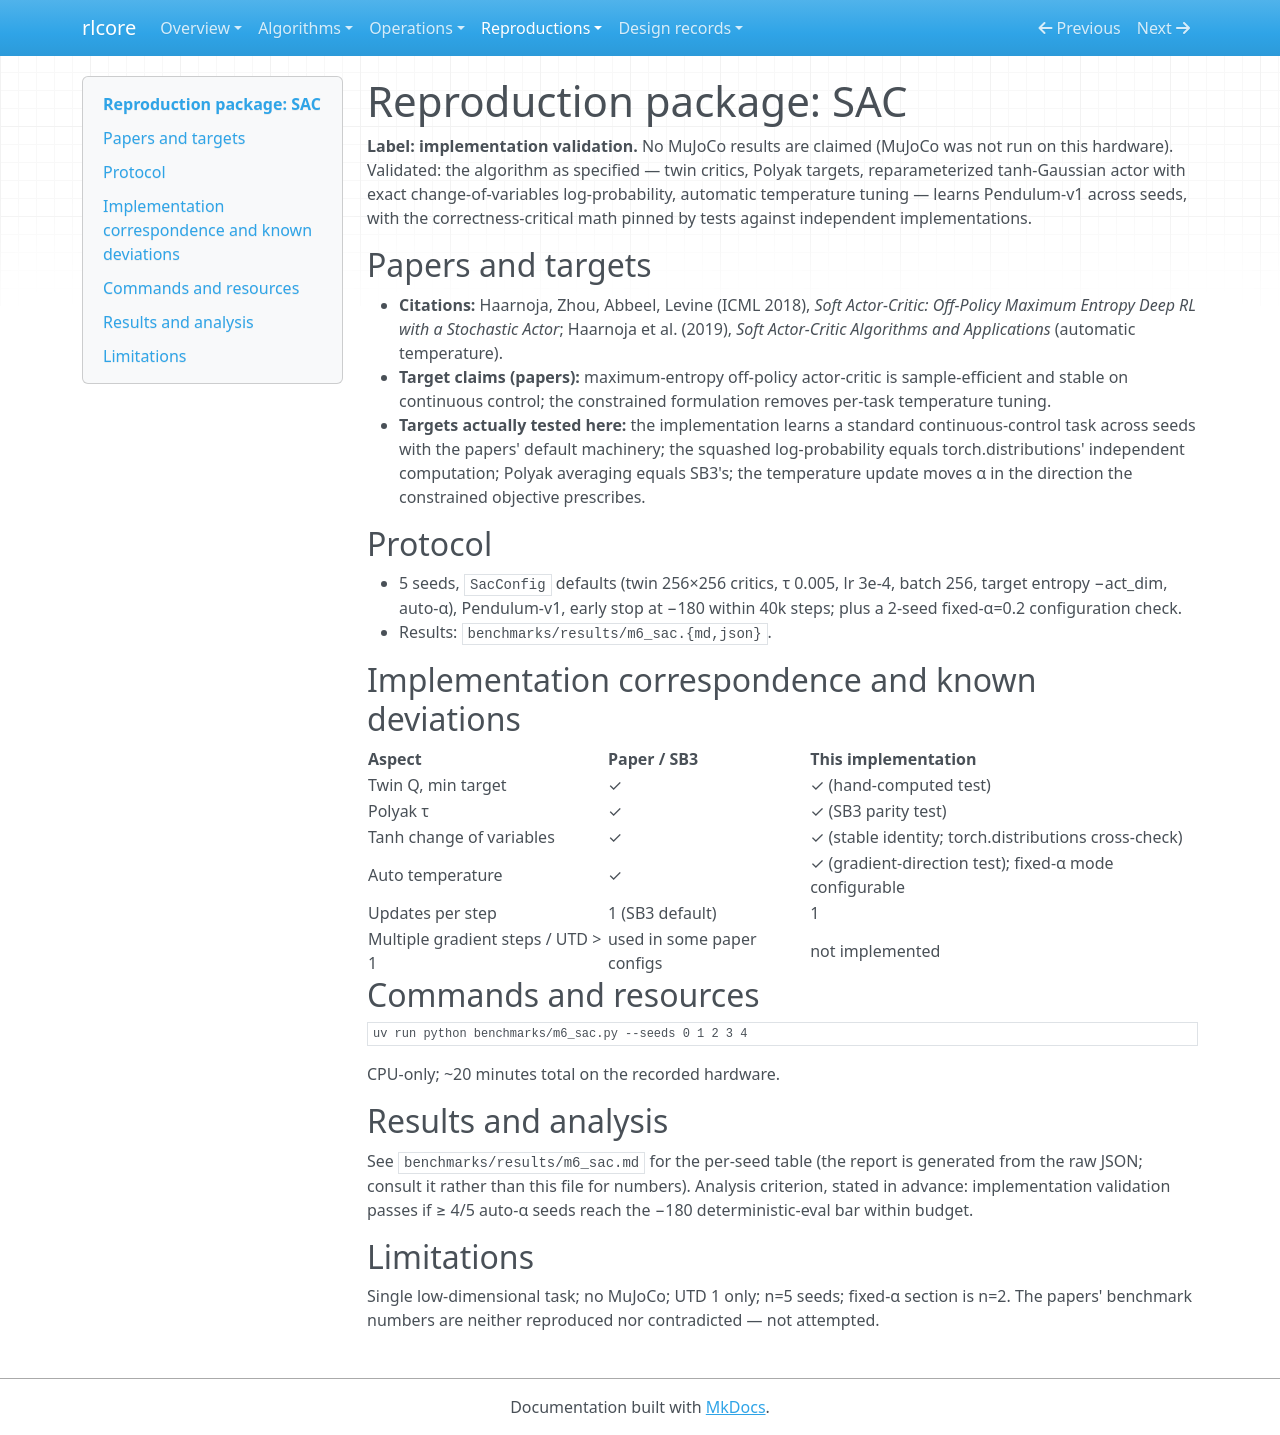

repository: winnerr-ca/ai-research-lab · page: reproductions/repro-sac/index.html · generator: mkdocs

# Reproduction package: SAC

**Label: implementation validation.** No MuJoCo results are claimed
(MuJoCo was not run on this hardware). Validated: the algorithm as
specified — twin critics, Polyak targets, reparameterized tanh-Gaussian
actor with exact change-of-variables log-probability, automatic
temperature tuning — learns Pendulum-v1 across seeds, with the
correctness-critical math pinned by tests against independent
implementations.

## Papers and targets

- **Citations:** Haarnoja, Zhou, Abbeel, Levine (ICML 2018), *Soft
  Actor-Critic: Off-Policy Maximum Entropy Deep RL with a Stochastic
  Actor*; Haarnoja et al. (2019), *Soft Actor-Critic Algorithms and
  Applications* (automatic temperature).
- **Target claims (papers):** maximum-entropy off-policy actor-critic is
  sample-efficient and stable on continuous control; the constrained
  formulation removes per-task temperature tuning.
- **Targets actually tested here:** the implementation learns a standard
  continuous-control task across seeds with the papers' default
  machinery; the squashed log-probability equals torch.distributions'
  independent computation; Polyak averaging equals SB3's; the temperature
  update moves α in the direction the constrained objective prescribes.

## Protocol

- 5 seeds, `SacConfig` defaults (twin 256×256 critics, τ 0.005, lr 3e-4,
  batch 256, target entropy −act_dim, auto-α), Pendulum-v1, early stop at
  −180 within 40k steps; plus a 2-seed fixed-α=0.2 configuration check.
- Results: `benchmarks/results/m6_sac.{md,json}`.

## Implementation correspondence and known deviations

| Aspect | Paper / SB3 | This implementation |
|---|---|---|
| Twin Q, min target | ✓ | ✓ (hand-computed test) |
| Polyak τ | ✓ | ✓ (SB3 parity test) |
| Tanh change of variables | ✓ | ✓ (stable identity; torch.distributions cross-check) |
| Auto temperature | ✓ | ✓ (gradient-direction test); fixed-α mode configurable |
| Updates per step | 1 (SB3 default) | 1 |
| Multiple gradient steps / UTD > 1 | used in some paper configs | not implemented |

## Commands and resources

```sh
uv run python benchmarks/m6_sac.py --seeds 0 1 2 3 4
```

CPU-only; ~20 minutes total on the recorded hardware.

## Results and analysis

See `benchmarks/results/m6_sac.md` for the per-seed table (the report is
generated from the raw JSON; consult it rather than this file for
numbers). Analysis criterion, stated in advance: implementation validation
passes if ≥ 4/5 auto-α seeds reach the −180 deterministic-eval bar within
budget.

## Limitations

Single low-dimensional task; no MuJoCo; UTD 1 only; n=5 seeds; fixed-α
section is n=2. The papers' benchmark numbers are neither reproduced nor
contradicted — not attempted.
